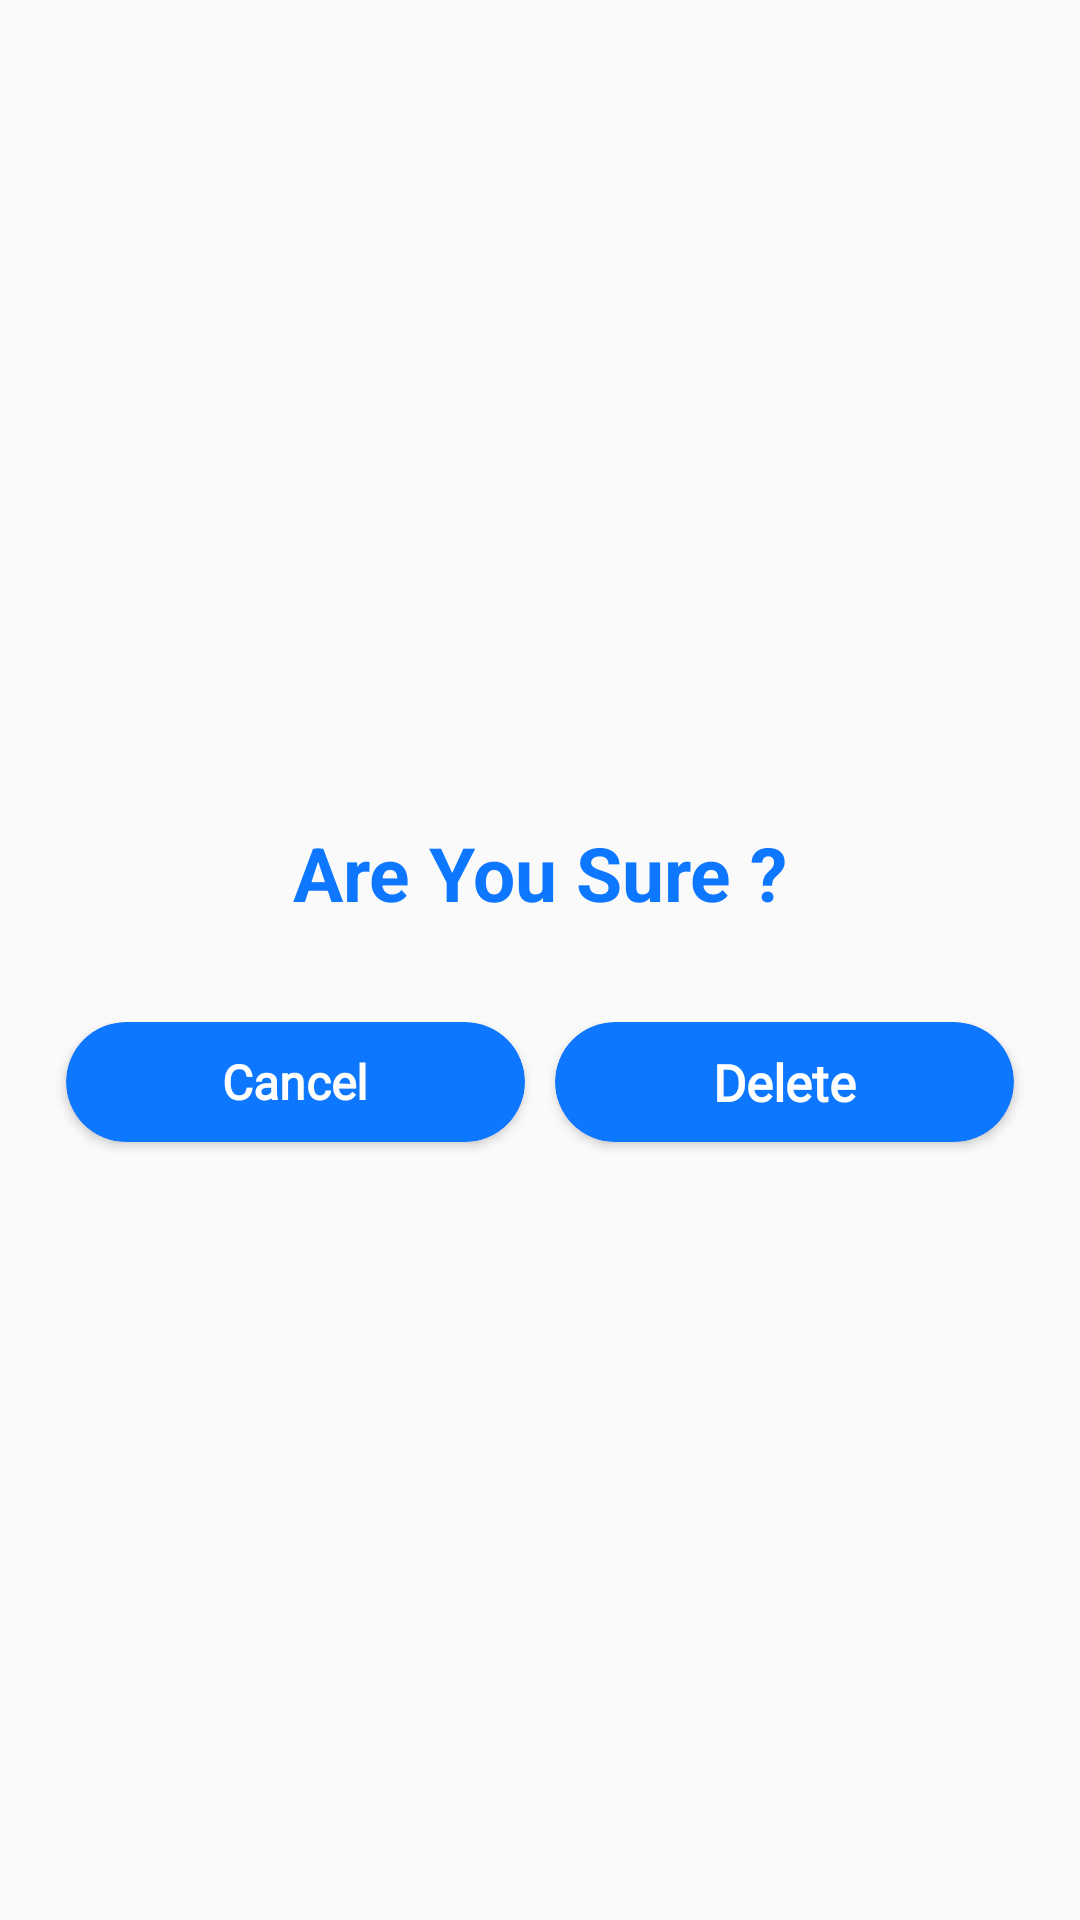

This screen was rendered from an Android layout file. Write that file and the resources it references.
<!-- AndroidManifest.xml: application theme Theme.GPSCameraLocationOnPhoto -->
<!-- res/layout/delete_dailog_box.xml -->
<?xml version="1.0" encoding="utf-8"?>
<RelativeLayout xmlns:android="http://schemas.android.com/apk/res/android"
    xmlns:app="http://schemas.android.com/apk/res-auto"
    android:layout_width="match_parent"
    android:layout_height="match_parent"
    android:background="@color/transparent"
    android:gravity="center">

    <LinearLayout
        android:layout_width="match_parent"
        android:layout_height="wrap_content"
        android:background="@drawable/card_shap"
        android:orientation="vertical">

        <LinearLayout
            android:layout_width="match_parent"
            android:layout_height="wrap_content"
            android:gravity="end"
            android:orientation="horizontal">

            <TextView
                android:layout_width="match_parent"
                android:layout_height="wrap_content"
                android:layout_gravity="center"
                android:layout_marginLeft="30dp"
                android:layout_marginTop="20dp"
                android:layout_marginRight="30dp"
                android:layout_marginBottom="@dimen/_10sdp"
                android:layout_weight="1"
                android:gravity="center"
                android:text="@string/suredelete"
                android:textColor="@color/colorPrimary"
                android:textSize="25dp"
                android:textStyle="bold" />
        </LinearLayout>

        <LinearLayout
            android:layout_width="match_parent"
            android:layout_height="wrap_content"
            android:layout_marginTop="10dp"
            android:layout_marginBottom="10dp"
            android:orientation="vertical"
            android:padding="4dp" />

        <LinearLayout
            android:layout_width="match_parent"
            android:layout_height="wrap_content"
            android:orientation="horizontal">

            <androidx.cardview.widget.CardView
                android:id="@+id/tv_cancel"
                android:layout_width="match_parent"
                android:layout_height="40dp"
                android:layout_alignParentBottom="true"
                android:layout_marginStart="@dimen/_20dp"
                android:layout_marginEnd="@dimen/_5dp"
                android:layout_marginBottom="@dimen/_10dp"
                android:layout_weight="1"
                android:backgroundTint="@color/_ffcc00"
                app:cardCornerRadius="@dimen/_100sdp">

                <TextView
                    android:layout_width="match_parent"
                    android:layout_height="match_parent"
                    android:fontFamily="@font/quicksand_bold"
                    android:gravity="center"
                    android:text="@string/cansal"
                    android:textColor="@color/white"
                    android:textSize="16dp"
                    android:textStyle="bold" />
            </androidx.cardview.widget.CardView>

            <androidx.cardview.widget.CardView
                android:id="@+id/tv_delete"
                android:layout_width="match_parent"
                android:layout_height="40dp"
                android:layout_alignParentBottom="true"
                android:layout_marginStart="@dimen/_5dp"
                android:layout_marginEnd="@dimen/_20dp"
                android:layout_marginBottom="@dimen/_10dp"
                android:layout_weight="1"
                android:backgroundTint="@color/_ffcc00"
                app:cardCornerRadius="@dimen/_100sdp">

                <TextView
                    android:layout_width="match_parent"
                    android:layout_height="match_parent"
                    android:fontFamily="@font/quicksand_bold"
                    android:gravity="center"
                    android:text="@string/delete"
                    android:textColor="@color/white"
                    android:textSize="17dp"
                    android:textStyle="bold" />
            </androidx.cardview.widget.CardView>
        </LinearLayout>
    </LinearLayout>
</RelativeLayout>
<!-- resources referenced by this layout -->
<resources>
  <color name="_ffcc00">#0E77FF</color>
  <color name="colorPrimary">#0E77FF</color>
  <color name="transparent">#00000000</color>
  <color name="white">#FFFFFFFF</color>
  <dimen name="_100sdp">100dp</dimen>
  <dimen name="_10dp">10dp</dimen>
  <dimen name="_10sdp">10dp</dimen>
  <dimen name="_20dp">22dp</dimen>
  <dimen name="_5dp">5dp</dimen>
  <string name="cansal">Cancel</string>
  <string name="delete">Delete</string>
  <string name="suredelete">Are You Sure ?</string>
  <style name="Theme.GPSCameraLocationOnPhoto" parent="Base.Theme.GPSCameraLocationOnPhoto" />
  <style name="Base.Theme.GPSCameraLocationOnPhoto" parent="Theme.AppCompat.Light.NoActionBar">
          
           <item name="android:navigationBarColor">@color/black</item>
           <item name="android:statusBarColor">@color/black</item>
      </style>
  <color name="black">#FF000000</color>
</resources>
